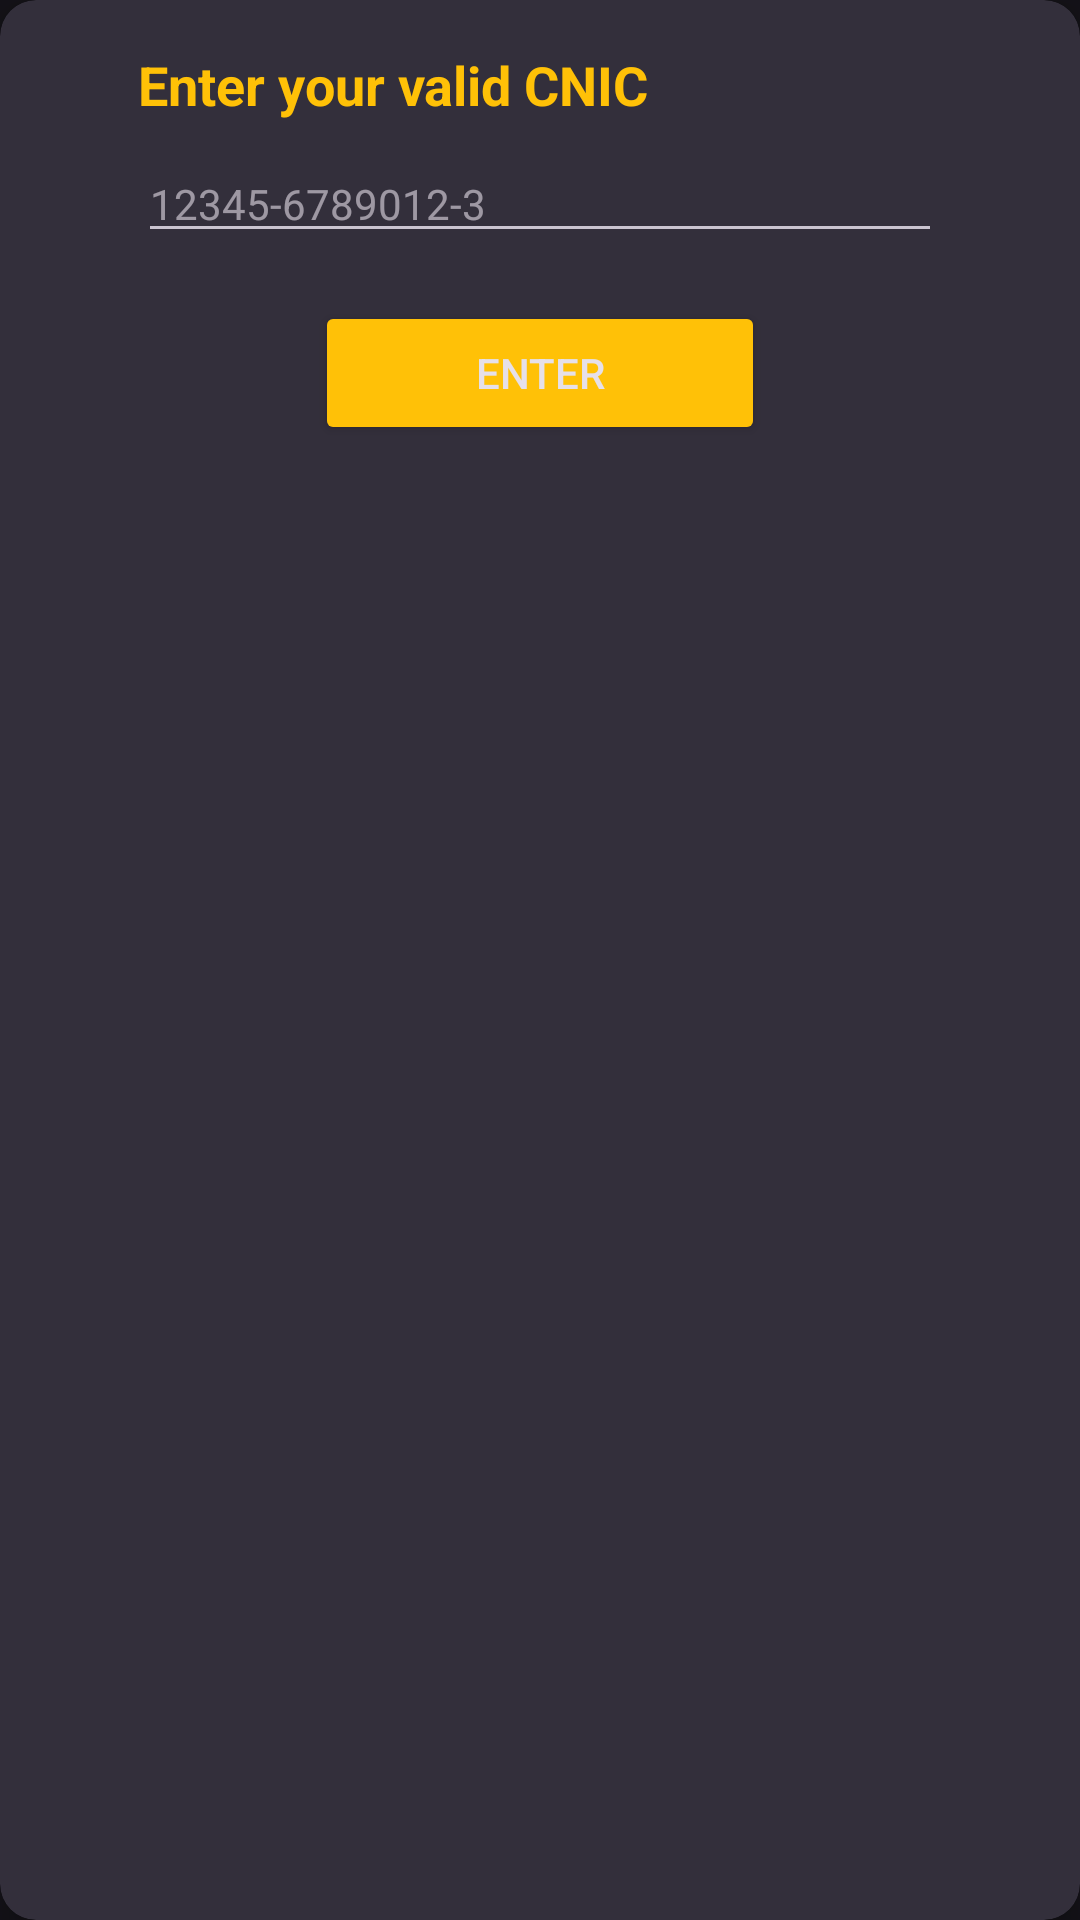

The Android layout XML behind this screen, and the referenced resources:
<!-- AndroidManifest.xml: application theme Base.Theme.LuckyDoller -->
<!-- res/layout/dialog_cnic_forget.xml -->
<androidx.cardview.widget.CardView xmlns:android="http://schemas.android.com/apk/res/android"
        xmlns:app="http://schemas.android.com/apk/res-auto"
        android:id="@+id/cardView"
        android:layout_width="match_parent"
        android:layout_height="wrap_content"
        android:layout_gravity="center"
        android:layout_margin="16dp"
        app:cardElevation="10dp"
        app:cardCornerRadius="12dp"
        app:cardBackgroundColor="#332F3B">

        <LinearLayout
            android:layout_width="match_parent"
            android:layout_height="wrap_content"
            android:orientation="vertical"
            android:padding="16dp">

            <TextView
                android:layout_width="wrap_content"
                android:layout_height="wrap_content"
                android:text="Enter your valid CNIC"
                android:textSize="18sp"
                android:textStyle="bold"
                android:textColor="@color/primary"

                android:layout_marginLeft="30dp"
                android:layout_gravity="start"/>

            <EditText
                android:id="@+id/editTextCNIC"
                android:layout_width="match_parent"
                android:layout_height="wrap_content"
                android:hint="12345-6789012-3"
                android:inputType="number"
                android:layout_marginHorizontal="30dp"
                android:maxLength="13"
                android:textSize="14sp"
                android:layout_marginTop="8dp"/>

            <Button
                android:id="@+id/buttonSubmit"
                android:layout_width="150dp"
                android:layout_height="wrap_content"
                android:backgroundTint="@color/primary"
                android:text="Enter"
                android:layout_gravity="center_horizontal"
                android:layout_marginTop="16dp"/>

        </LinearLayout>

    </androidx.cardview.widget.CardView>
<!-- resources referenced by this layout -->
<resources>
  <color name="primary">#FFC107</color>
  <style name="Base.Theme.LuckyDoller" parent="Theme.Material3.Dark">
  
  
          <item name="android:statusBarColor">@color/black_m</item>
  
  
  
  
  
      </style>
  <color name="black_m">#1E1E1E</color>
</resources>
